Dataset: In_action_or_stop (GitHub, Asustuf/In_action_or_stop). Classes: in action, stop.

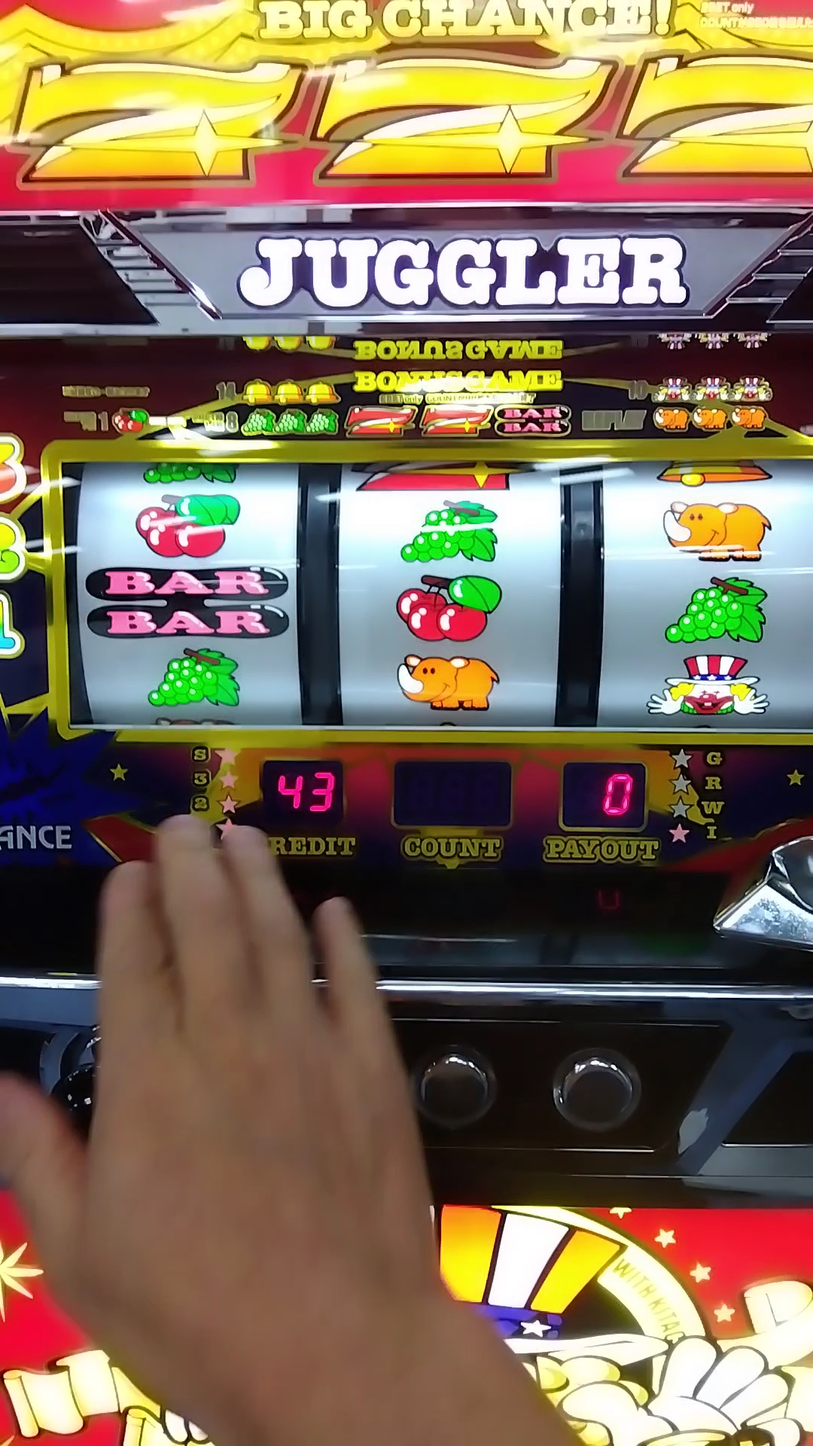
Label: stop

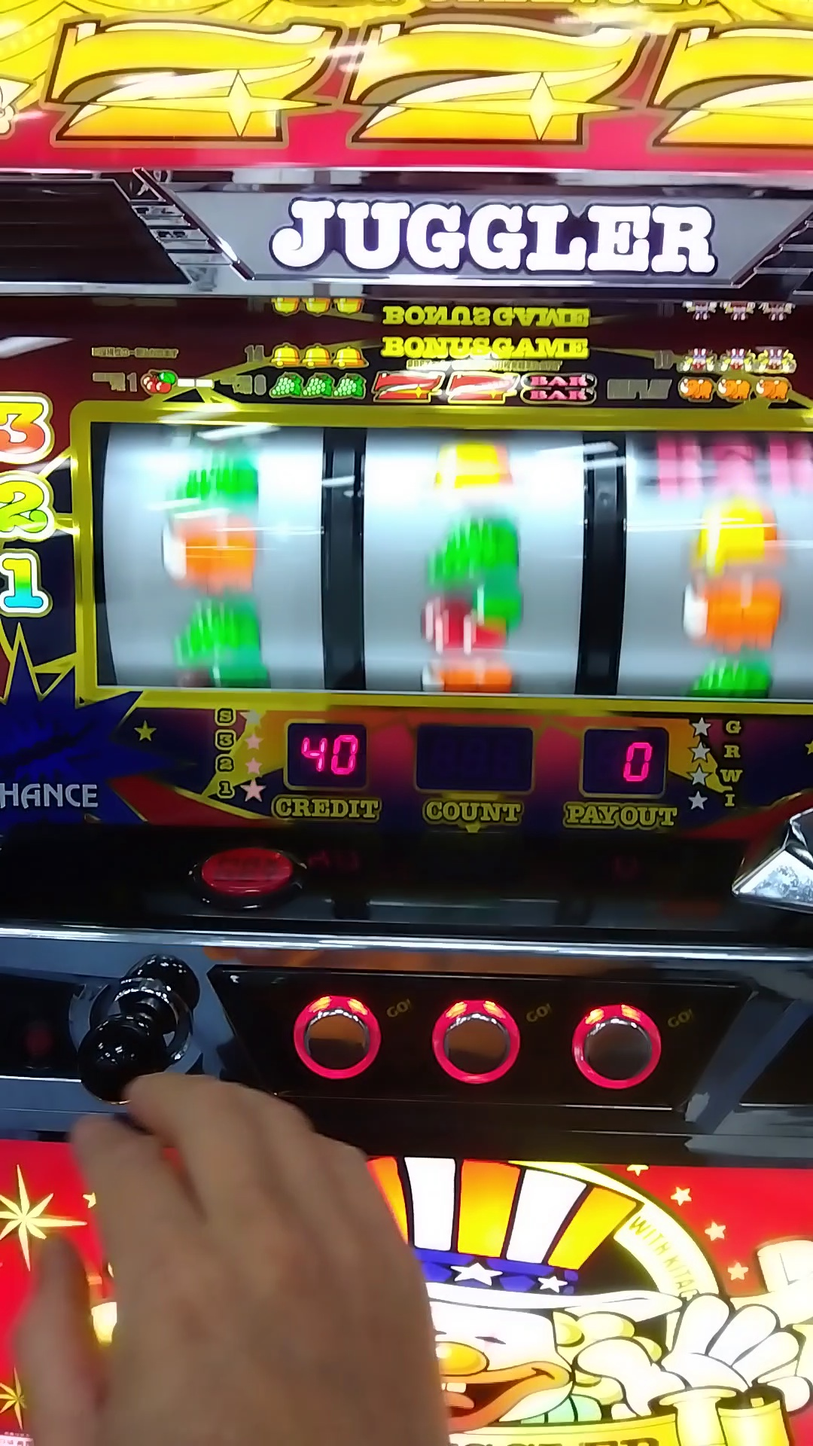
Label: in action

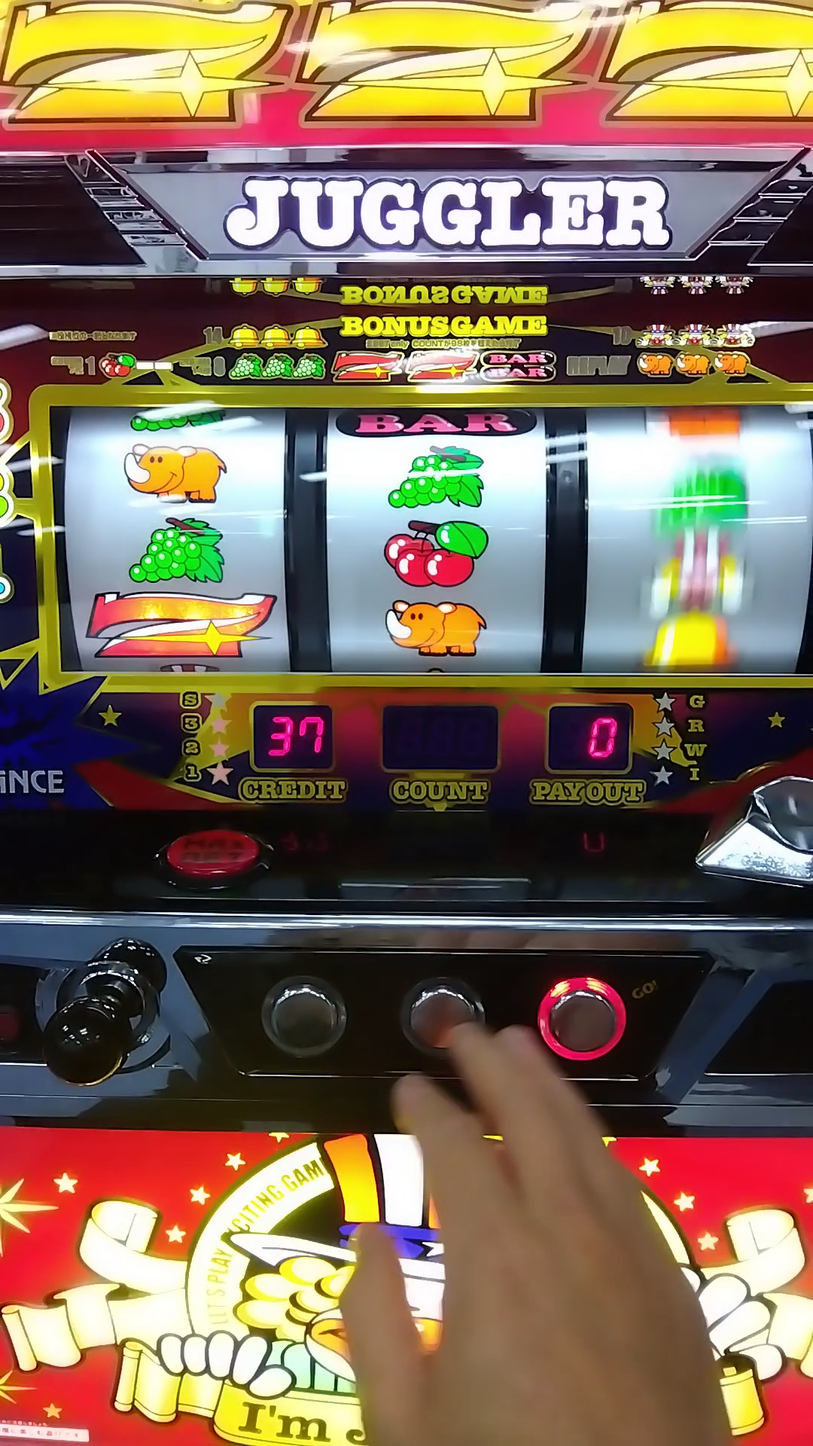
Label: in action

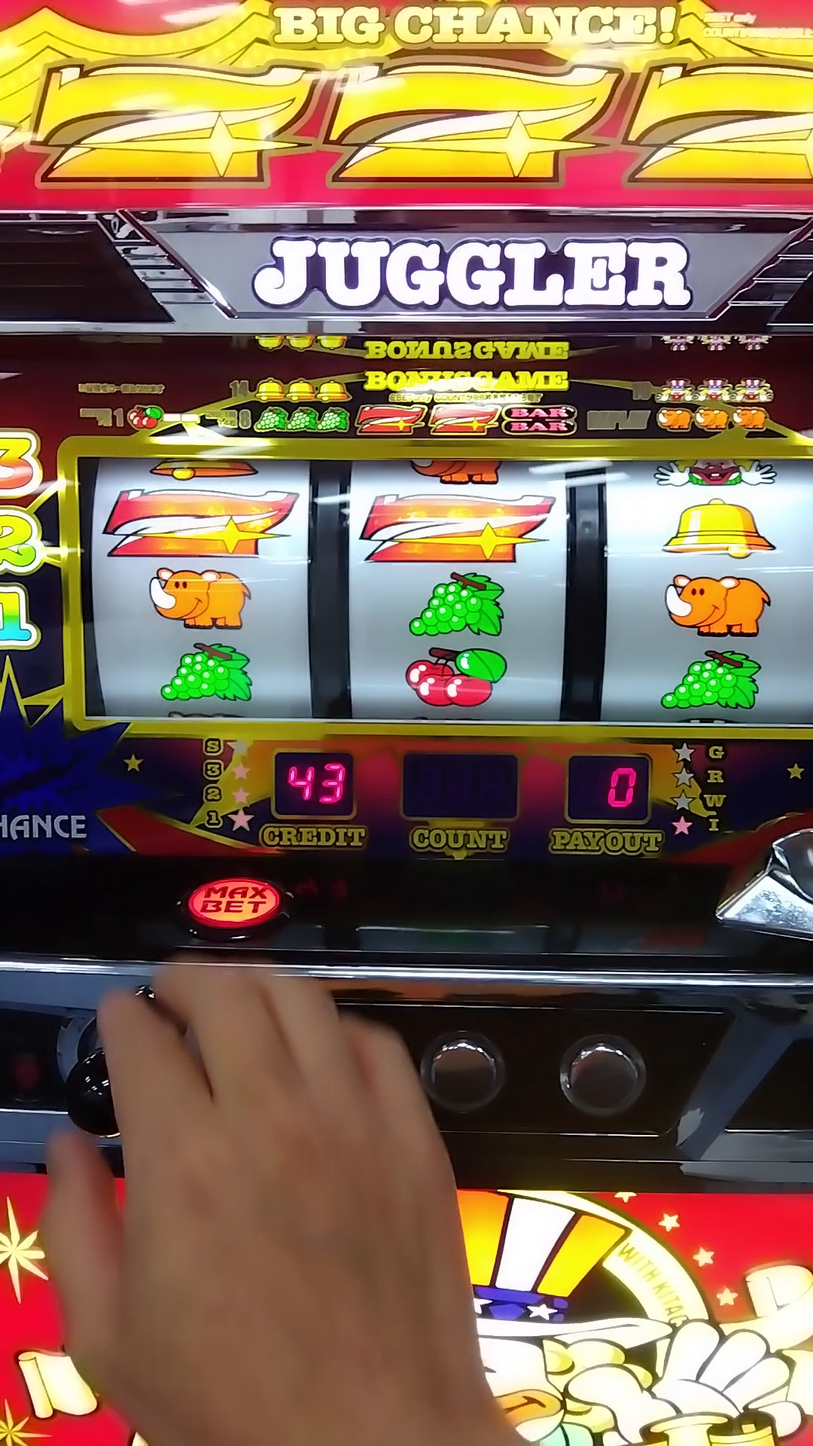
Label: stop

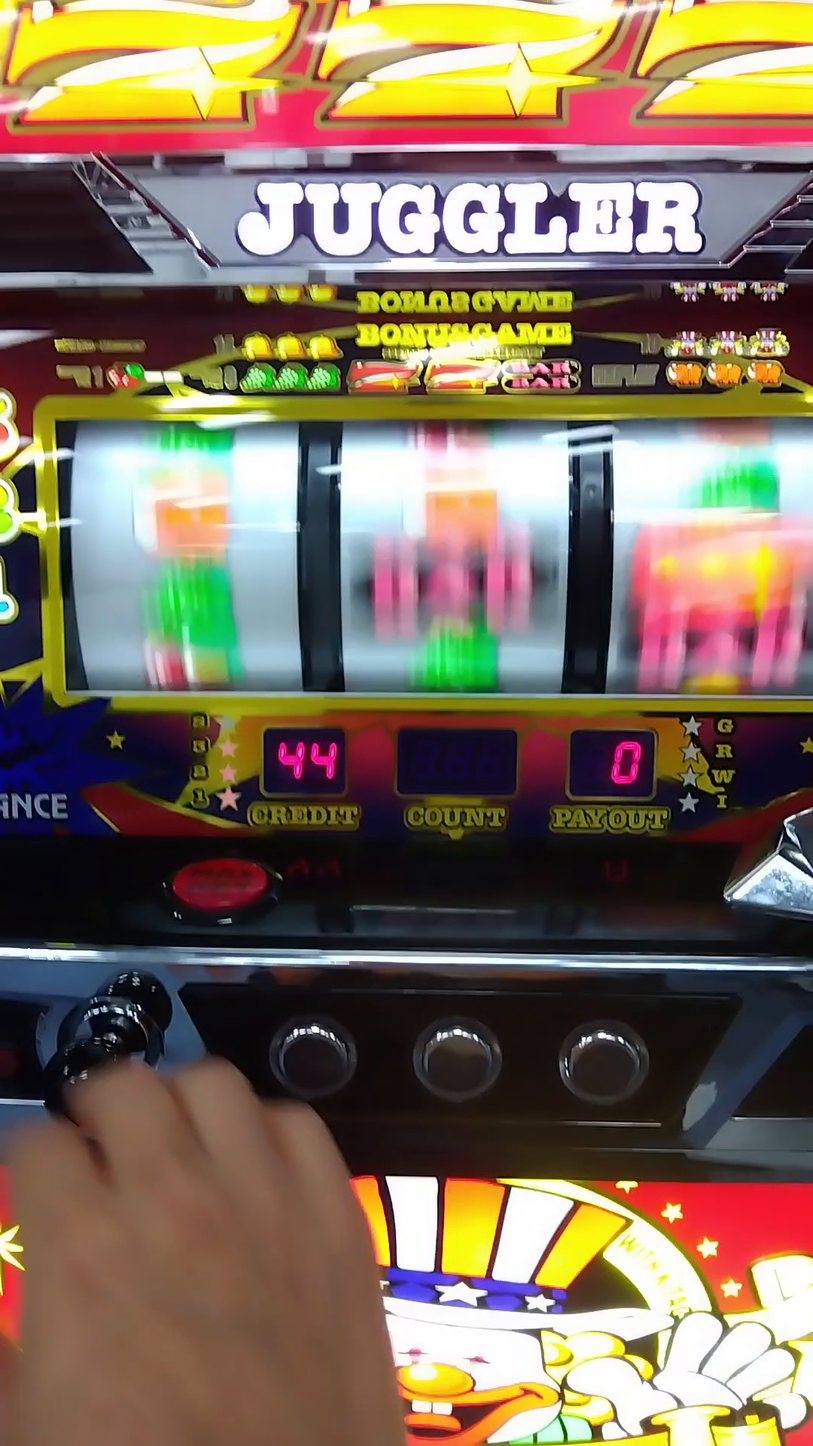
Label: in action

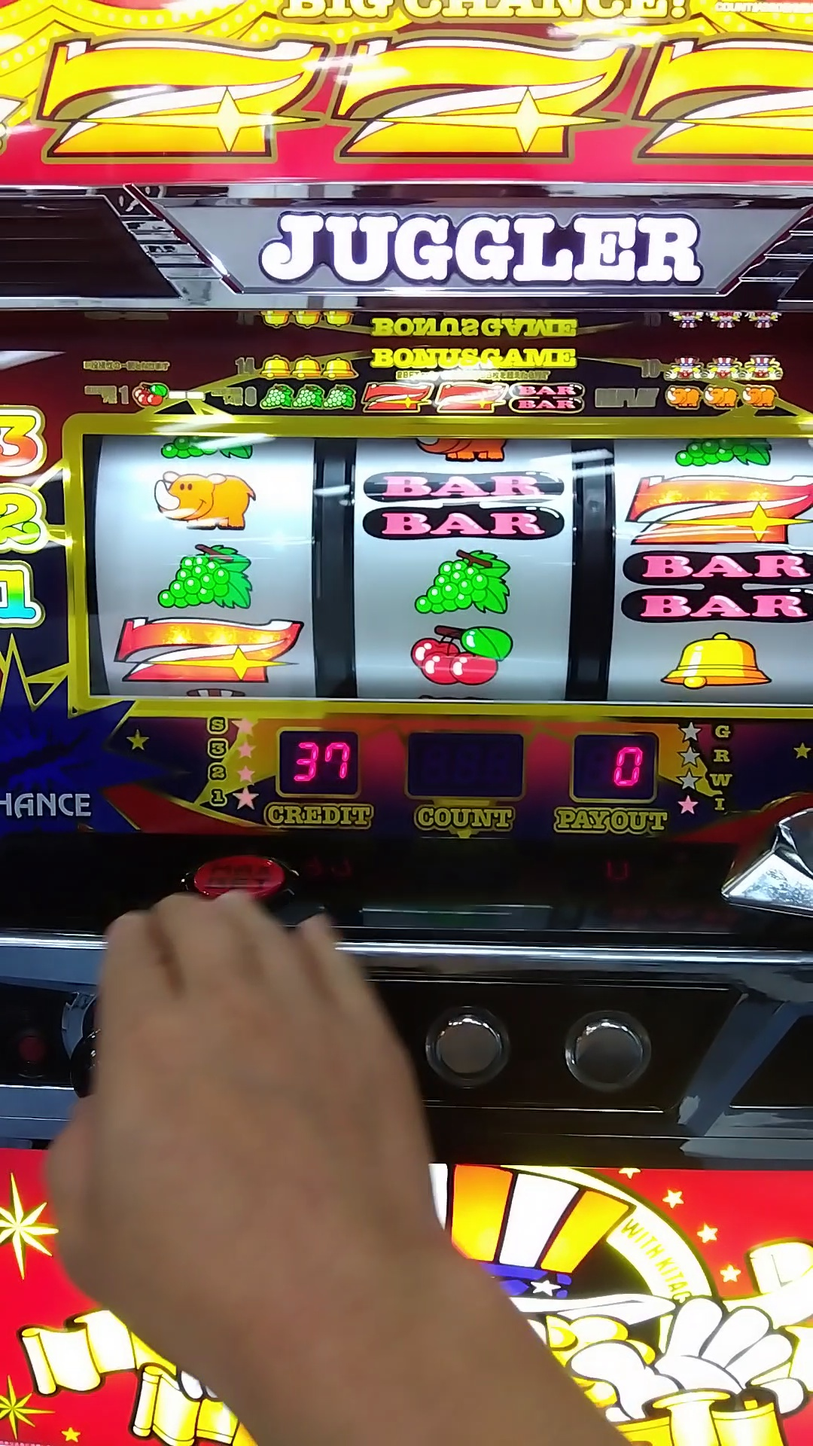
Label: stop
